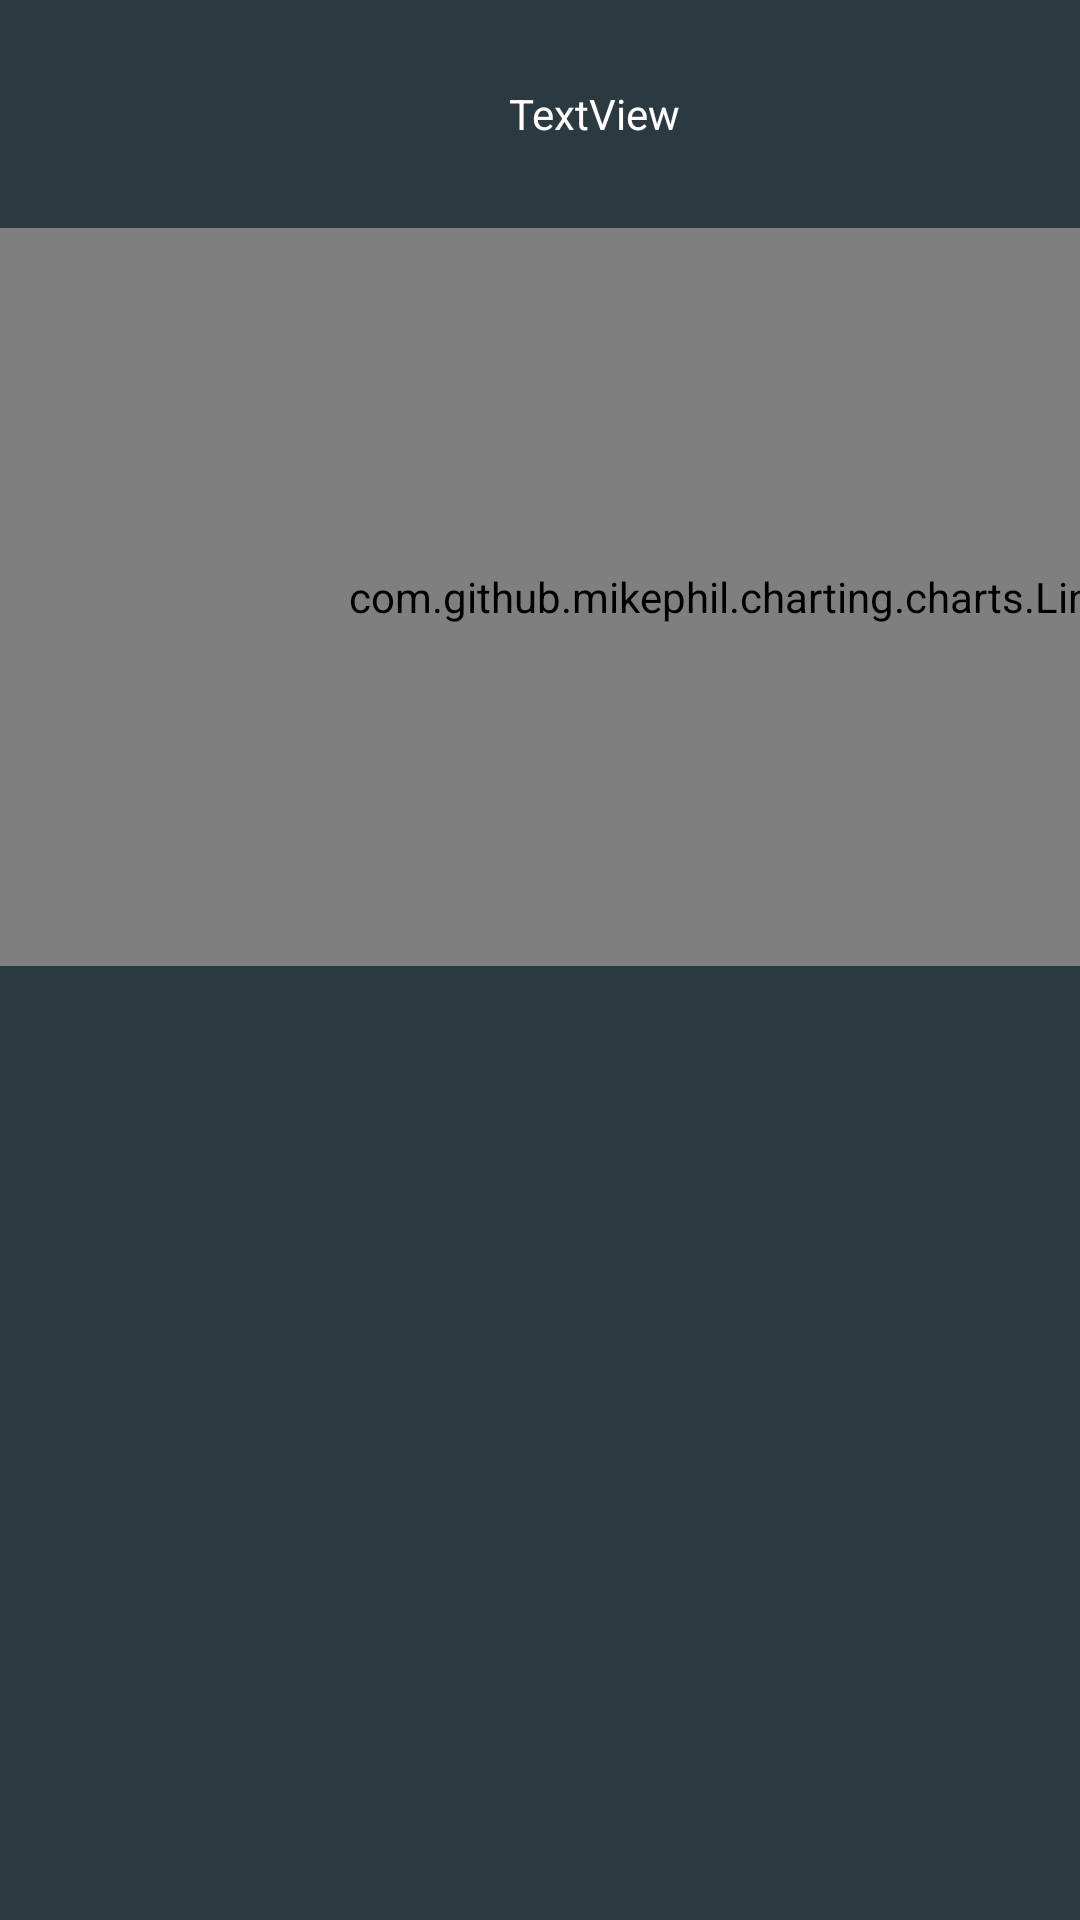

Reconstruct the res/layout file that produces this screen, plus the resources it refers to.
<!-- AndroidManifest.xml: application theme Theme.SpineFairy -->
<!-- res/layout/activity_stats.xml -->
<?xml version="1.0" encoding="utf-8"?>
<androidx.constraintlayout.widget.ConstraintLayout xmlns:android="http://schemas.android.com/apk/res/android"
    xmlns:app="http://schemas.android.com/apk/res-auto"
    xmlns:tools="http://schemas.android.com/tools"
    android:layout_width="match_parent"
    android:layout_height="match_parent"
    android:background="#2B3A40">

    <com.github.mikephil.charting.charts.LineChart
        android:id="@+id/chart"
        android:layout_width="521dp"
        android:layout_height="246dp"
        android:layout_marginTop="76dp"
        app:layout_constraintEnd_toEndOf="parent"
        app:layout_constraintHorizontal_bias="0.0"
        app:layout_constraintStart_toStartOf="parent"
        app:layout_constraintTop_toTopOf="parent" />

    <TextView
        android:id="@+id/statText"
        android:layout_width="164dp"
        android:layout_height="44dp"
        android:layout_marginTop="16dp"
        android:layout_marginEnd="80dp"
        android:gravity="center"
        android:text="TextView"
        android:textColor="@color/white"
        app:layout_constraintEnd_toEndOf="parent"
        app:layout_constraintTop_toTopOf="parent" />
</androidx.constraintlayout.widget.ConstraintLayout>
<!-- resources referenced by this layout -->
<resources>
  <style name="Theme.SpineFairy" parent="android:Theme.Material.Light.NoActionBar" />
  <!-- not gathered from this repository: default colours our renderer supplied (Android Studio template values) -->
  <color name="white">#FFFFFFFF</color>
</resources>
